Run: headless pygame with SDL's dummy video driver; simulated clock (each Clock.tick advances the game by its frame time, no real sleeping); random seed 0; keys injected as events and as key.get_pressed() state; no mouse input; restart key R tapped at the start of phases 3 and 4.
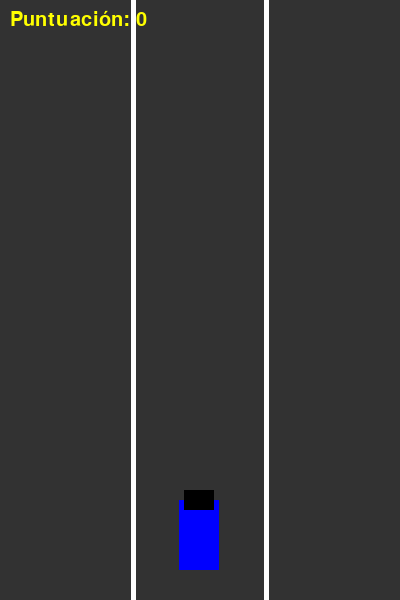
Frame 1 of 4 · flips 1–60 · no input
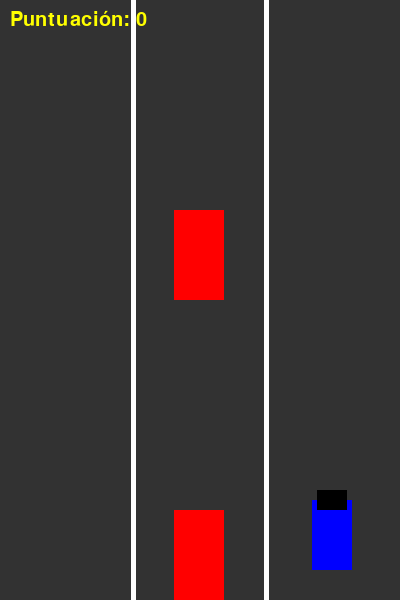
Frame 2 of 4 · flips 61–180 · tapped SPACE, RETURN · held RIGHT (→), D
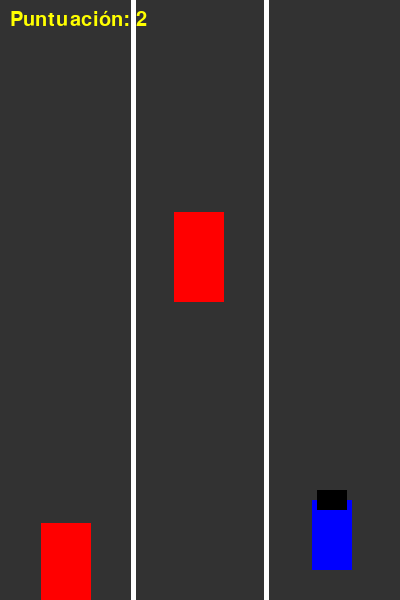
Frame 3 of 4 · flips 181–300 · tapped R · held DOWN (↓), S
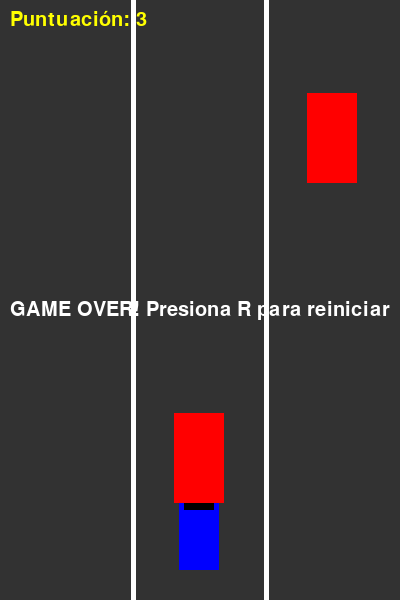
Frame 4 of 4 · flips 301–420 · tapped R · held LEFT (←), A, UP (↑), W

The pygame program that drew these frames:

import pygame
import random
import sys

# Constants
WIDTH, HEIGHT = 400, 600
LANE_WIDTH = WIDTH // 3
FPS = 60

# Colors
WHITE = (255, 255, 255)
BLACK = (0, 0, 0)
GRAY = (50, 50, 50)
YELLOW = (255, 255, 0)
RED = (255, 0, 0)
BLUE = (0, 0, 255)
GREEN = (0, 255, 0)

class Motorcycle:
    def __init__(self):
        self.width = 40
        self.height = 70
        self.lane = 1  # Start in the middle lane (0, 1, 2)
        self.x = self.calculate_x()
        self.y = HEIGHT - 100
        self.color = BLUE

    def calculate_x(self):
        return (self.lane * LANE_WIDTH) + (LANE_WIDTH // 2) - (self.width // 2)

    def move_left(self):
        if self.lane > 0:
            self.lane -= 1
            self.x = self.calculate_x()

    def move_right(self):
        if self.lane < 2:
            self.lane += 1
            self.x = self.calculate_x()

    def draw(self, screen):
        pygame.draw.rect(screen, self.color, (self.x, self.y, self.width, self.height))
        # Simple motorcycle details
        pygame.draw.rect(screen, BLACK, (self.x + 5, self.y - 10, 30, 20)) # Helmet

class Car:
    def __init__(self, speed):
        self.width = 50
        self.height = 90
        self.lane = random.randint(0, 2)
        self.x = (self.lane * LANE_WIDTH) + (LANE_WIDTH // 2) - (self.width // 2)
        self.y = -self.height
        self.speed = speed
        self.color = RED

    def update(self):
        self.y += self.speed

    def draw(self, screen):
        pygame.draw.rect(screen, self.color, (self.x, self.y, self.width, self.height))

def main():
    pygame.init()
    screen = pygame.display.set_mode((WIDTH, HEIGHT))
    pygame.display.set_caption("Moto Highway Dodge")
    clock = pygame.time.Clock()
    font = pygame.font.SysFont("Arial", 30)

    moto = Motorcycle()
    cars = []
    score = 0
    car_speed = 5
    spawn_timer = 0
    game_over = False

    while True:
        for event in pygame.event.get():
            if event.type == pygame.QUIT:
                pygame.quit()
                sys.exit()
            
            if event.type == pygame.KEYDOWN:
                if not game_over:
                    if event.key == pygame.K_LEFT:
                        moto.move_left()
                    if event.key == pygame.K_RIGHT:
                        moto.move_right()
                else:
                    if event.key == pygame.K_r:
                        main() # Restart

        if not game_over:
            # Spawn cars
            spawn_timer += 1
            if spawn_timer > 60: # Every ~1 second
                cars.append(Car(car_speed))
                spawn_timer = 0
                # Increase speed slightly over time
                car_speed += 0.1

            # Update cars
            for car in cars[:]:
                car.update()
                # Check collision
                moto_rect = pygame.Rect(moto.x, moto.y, moto.width, moto.height)
                car_rect = pygame.Rect(car.x, car.y, car.width, car.height)
                if moto_rect.colliderect(car_rect):
                    game_over = True

                # Remove off-screen cars and update score
                if car.y > HEIGHT:
                    cars.remove(car)
                    score += 1

        # Drawing
        screen.fill(GRAY)
        
        # Draw road lanes
        for i in range(1, 3):
            pygame.draw.line(screen, WHITE, (i * LANE_WIDTH, 0), (i * LANE_WIDTH, HEIGHT), 5)
        
        # Draw dashed lines (moving effect could be added, but keeping it basic)
        
        moto.draw(screen)
        for car in cars:
            car.draw(screen)

        # Draw Score
        score_text = font.render(f"Puntuación: {score}", True, YELLOW)
        screen.blit(score_text, (10, 10))

        if game_over:
            msg = font.render("GAME OVER! Presiona R para reiniciar", True, WHITE)
            screen.blit(msg, (WIDTH // 2 - msg.get_width() // 2, HEIGHT // 2))

        pygame.display.flip()
        clock.tick(FPS)

if __name__ == "__main__":
    main()
